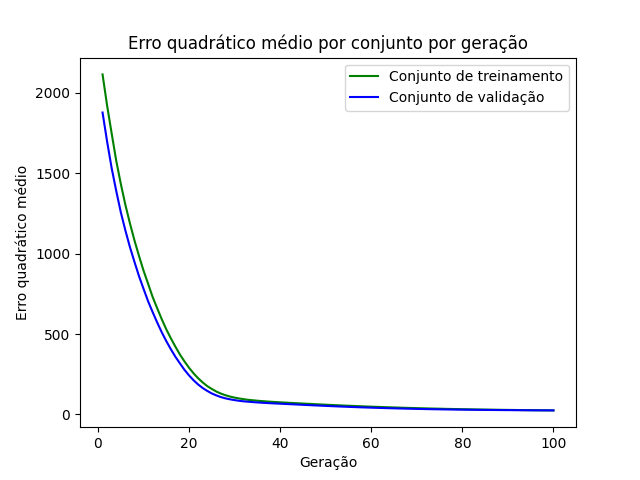

Data behind this chart, as committed beside it:
epoch, loss_train, loss_val
1, 2114, 1877
2, 1921, 1697
3, 1748, 1532
4, 1578, 1391
5, 1435, 1258
6, 1305, 1145
7, 1190, 1042
8, 1083, 949.4
9, 986, 860.2
10, 894.2, 781.2
11, 812.9, 703.8
12, 730.2, 636.3
13, 660.2, 571.5
14, 592, 510.8
15, 529.1, 455.8
16, 473.1, 405.2
17, 421.1, 358.5
18, 372.1, 317.1
19, 329.3, 277
20, 289.8, 242.3
21, 255.1, 211.9
22, 224.6, 185.9
23, 198.8, 164
24, 175.8, 146.2
25, 158.2, 130.3
26, 142, 118.2
27, 129.4, 107.8
28, 119.4, 99.87
29, 111, 93.9
30, 104.6, 88.97
31, 99.23, 84.81
32, 94.71, 81.41
33, 90.74, 79.12
34, 88.13, 76.63
35, 85.24, 74.69
36, 82.97, 72.83
37, 80.86, 71.1
38, 78.78, 69.59
39, 77.03, 68.18
40, 75.41, 66.76
41, 73.9, 65.35
42, 72.19, 63.98
43, 70.69, 62.62
44, 69.21, 61.21
45, 67.74, 59.78
46, 66.24, 58.44
47, 64.81, 57.03
48, 63.23, 55.72
49, 61.94, 54.48
50, 60.49, 53.16
51, 59.12, 51.85
52, 57.83, 50.6
53, 56.51, 49.43
54, 55.26, 48.29
55, 54.03, 47.18
56, 52.88, 46.08
57, 51.76, 45.02
58, 50.54, 43.97
59, 49.44, 43.05
60, 48.38, 42.09
... 40 more rows
